The GitHub repository laexl/love-xyellow-lemon- contains a labelled image folder "DE_6205_2HP" with 10 categories: normal, ball14, ball21, ball7, inner14, inner21, inner7, outer14, outer21, outer7. Examples follow, each with its label.

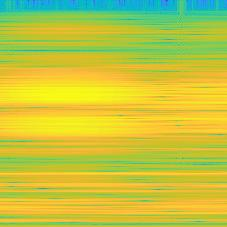
Label: inner14

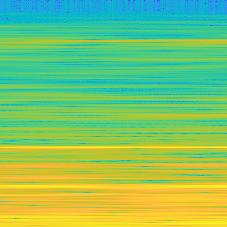
Label: normal

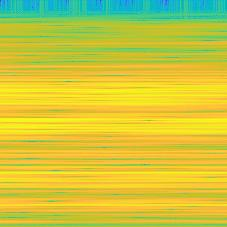
Label: inner7

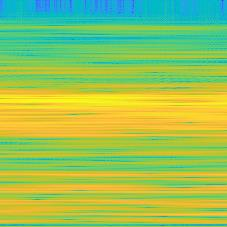
Label: ball7

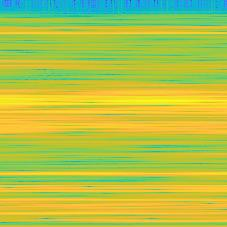
Label: ball21

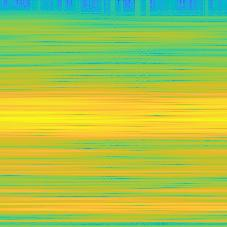
Label: inner21
